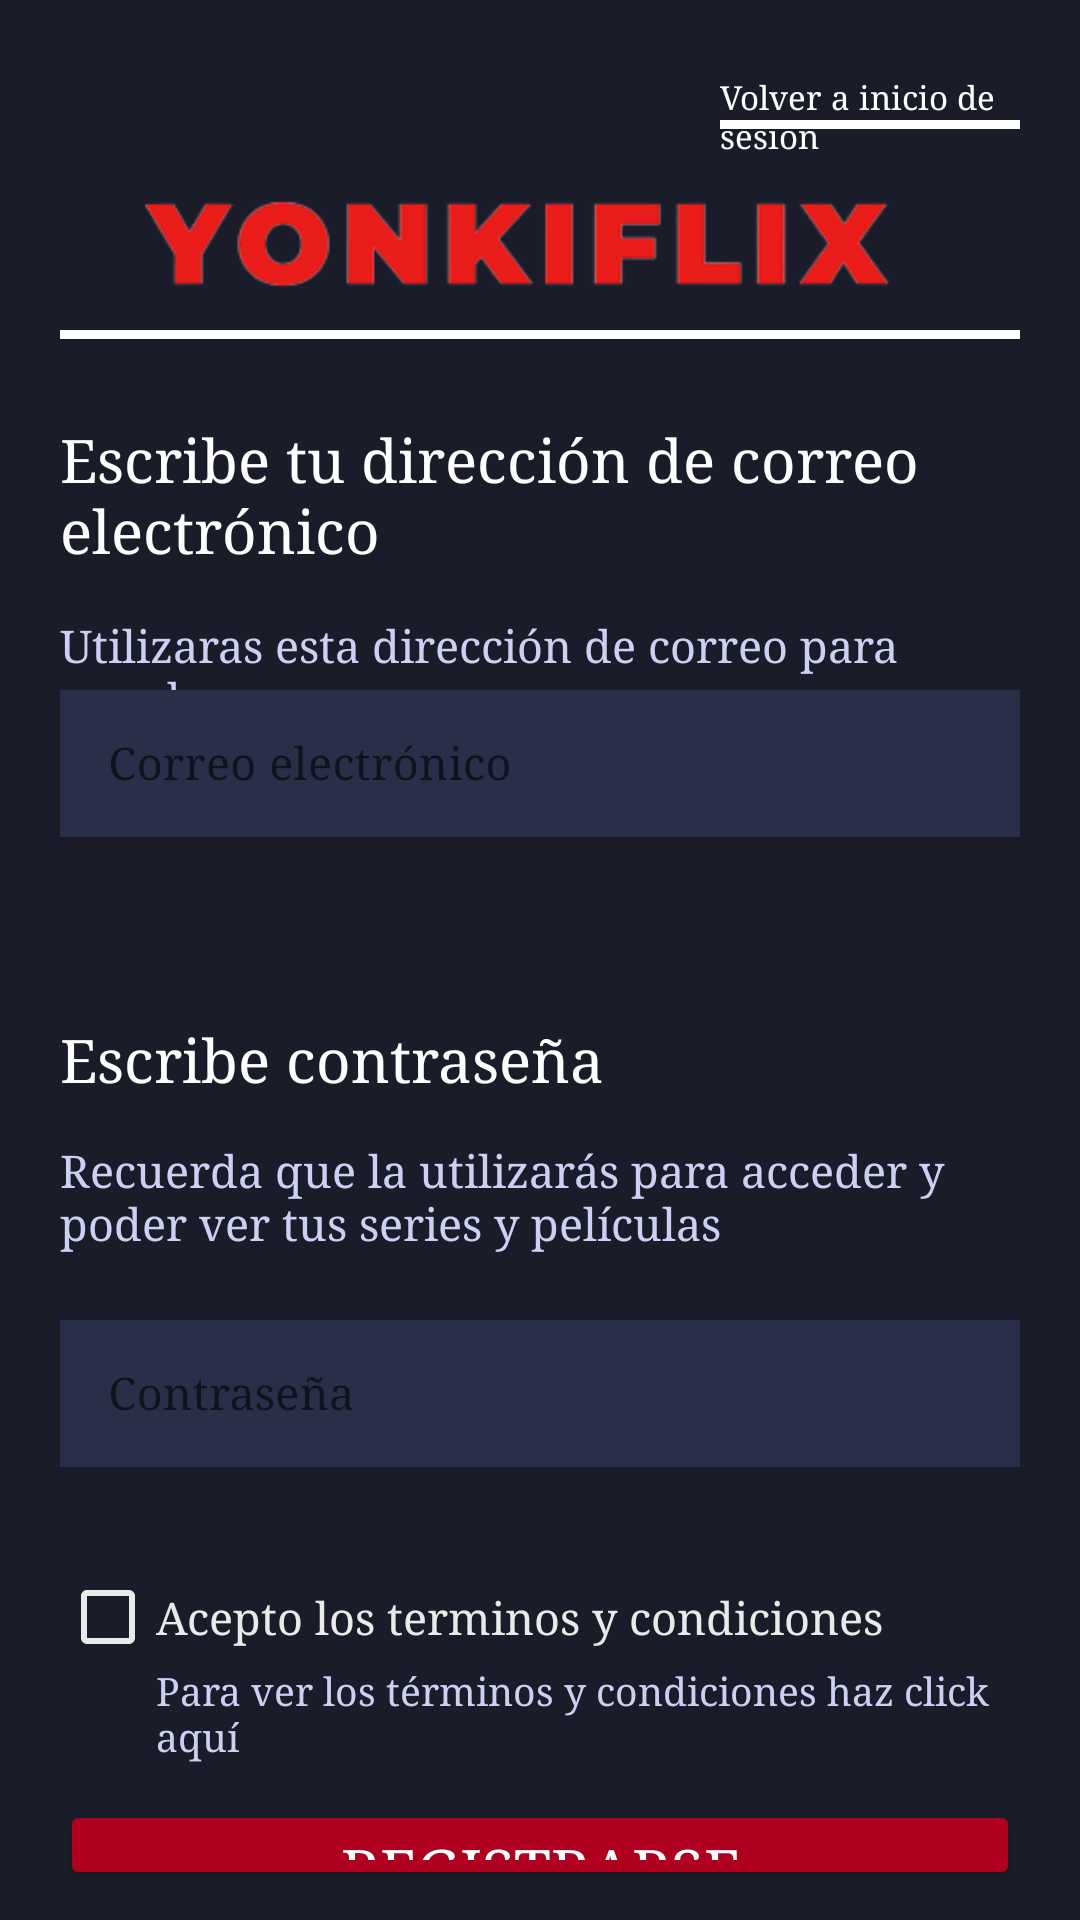

The Android layout XML behind this screen, and the referenced resources:
<!-- AndroidManifest.xml: application theme Theme.YonKiFLIX -->
<!-- res/layout/activity_registro.xml -->
<?xml version="1.0" encoding="utf-8"?>
<RelativeLayout xmlns:android="http://schemas.android.com/apk/res/android"
    xmlns:tools="http://schemas.android.com/tools"
    android:layout_width="match_parent"
    android:layout_height="match_parent"
    xmlns:app="http://schemas.android.com/apk/res-auto"
    android:background="#1a1d29"
    tools:context=".RegistroActivity"

    >

    <TextView
        android:layout_width="wrap_content"
        android:layout_height="wrap_content"
        android:layout_marginStart="240sp"
        android:layout_marginTop="25sp"
        android:layout_marginEnd="20sp"
        android:fontFamily="times"
        android:id="@+id/volver"
        android:text="Volver a inicio de sesión"
        android:textColor="@color/white"
        android:textSize="11sp" />


    <TextView
        android:layout_width="match_parent"
        android:layout_height="3sp"
        android:layout_marginStart="240sp"
        android:layout_marginTop="40sp"
        android:layout_marginEnd="20sp"
        android:background="@color/white"
        android:backgroundTint="@color/white" />

    <ImageView
        android:layout_width="match_parent"
        android:layout_height="wrap_content"
        android:layout_marginStart="0sp"
        android:layout_marginTop="-160sp"
        android:layout_marginEnd="0sp"
        android:src="@drawable/logo_sinfondotres" />

    <TextView
        android:layout_width="match_parent"
        android:layout_height="3sp"
        android:layout_marginStart="20sp"
        android:layout_marginTop="110sp"
        android:layout_marginEnd="20sp"
        android:background="@color/white"
        android:backgroundTint="@color/white" />


    <TextView
        android:id="@+id/Escribetucorreo"
        android:layout_width="wrap_content"
        android:layout_height="wrap_content"
        android:layout_marginStart="20sp"
        android:layout_marginTop="140sp"
        android:layout_marginEnd="20sp"
        android:fontFamily="times"
        android:text="Escribe tu dirección de correo electrónico"
        android:textColor="@color/white"
        android:textSize="20sp" />

    <TextView
        android:id="@+id/utilizaras"
        android:layout_width="wrap_content"
        android:layout_height="wrap_content"
        android:layout_marginStart="20sp"
        android:layout_marginTop="205sp"
        android:layout_marginEnd="20sp"
        android:fontFamily="times"

        android:text="Utilizaras esta dirección de correo para acceder"
        android:textColor="#CCD1F3"
        android:textSize="15sp" />


    <com.google.android.material.textfield.TextInputLayout
        android:layout_width="match_parent"
        app:hintTextColor="@color/white"
        android:layout_height="match_parent">

        <EditText
            android:id="@+id/introduceemail"
            android:layout_width="match_parent"
            android:layout_height="50sp"
            android:layout_gravity="center_vertical"
            android:layout_marginStart="20sp"
            android:layout_marginTop="230sp"
            android:layout_marginEnd="20sp"
            android:layout_marginBottom="10sp"
            android:autofillHints=""
            android:textColorHint="@color/gris_claro"
            android:background="#292F48"
            android:fontFamily="times"
            android:hint="Correo electrónico"
            android:textColor="@color/white"
            android:textSize="15sp"
            android:inputType="textEmailAddress" />

    </com.google.android.material.textfield.TextInputLayout>


    <TextView
        android:id="@+id/Escribetucontrasenya"
        android:layout_width="wrap_content"
        android:layout_height="wrap_content"
        android:layout_marginStart="20sp"
        android:layout_marginTop="340sp"
        android:layout_marginEnd="20sp"
        android:fontFamily="times"
        android:text="Escribe contraseña"
        android:textColor="@color/white"
        android:textSize="20sp" />

    <TextView
        android:id="@+id/utilizarascontrasenya"
        android:layout_width="wrap_content"
        android:layout_height="42dp"
        android:layout_marginStart="20sp"
        android:layout_marginTop="380sp"
        android:layout_marginEnd="20sp"
        android:fontFamily="times"
        android:text="Recuerda que la utilizarás para acceder y poder ver tus series y películas"
        android:textColor="#CCD1F3"
        android:textSize="15sp" />

    <com.google.android.material.textfield.TextInputLayout
        android:layout_width="match_parent"
        app:hintTextColor="@color/white"
        android:layout_height="match_parent">

        <EditText
            android:id="@+id/introducetucontrasenya"
            android:layout_width="match_parent"
            android:layout_height="50sp"
            android:layout_gravity="center_vertical"
            android:layout_marginStart="20sp"
            android:layout_marginTop="440sp"
            android:layout_marginEnd="20sp"
            android:layout_marginBottom="10sp"
            android:autofillHints=""
            android:background="#292F48"
            android:fontFamily="times"
            android:hint="Contraseña"
            android:textColorHint="@color/gris_claro"
            android:inputType="textPassword"
            android:textColor="@color/white"
            android:textSize="15sp"

            />

    </com.google.android.material.textfield.TextInputLayout>


    <CheckBox
        android:id="@+id/aceptoterminos"
        android:layout_width="wrap_content"
        android:layout_height="wrap_content"
        android:layout_marginStart="20sp"
        android:layout_marginTop="515sp"
        android:layout_marginEnd="20sp"
        android:buttonTint="#EAEAEA"
        android:text="Acepto los terminos y condiciones"
        android:textColor="#EAEAEA"
        android:textSize="15sp"
        android:fontFamily="times"/>

    <TextView
        android:layout_width="wrap_content"
        android:layout_height="wrap_content"
        android:layout_marginStart="52sp"
        android:layout_marginTop="555sp"
        android:layout_marginEnd="20sp"
        android:fontFamily="times"
        android:text="Para ver los términos y condiciones haz click aquí"
        android:textColor="#CCD1F3"
        android:id="@+id/terminosycondiciones"
        android:textSize="13sp" />

    <Button
        android:id="@+id/botonregistro"
        android:layout_width="match_parent"
        android:layout_height="wrap_content"
        android:layout_marginStart="20sp"
        android:layout_marginTop="600sp"
        android:layout_marginEnd="20sp"
        android:layout_marginBottom="10sp"
        android:backgroundTint="@color/design_default_color_error"
        android:fontFamily="times"
        android:text="Registrarse"
        android:textColor="@color/white"
        android:textSize="20sp" />


</RelativeLayout>
<!-- resources referenced by this layout -->
<resources>
  <color name="gris_claro">#798083</color>
  <color name="white">#FFFFFFFF</color>
  <!-- drawable logo_sinfondotres: png bitmap (drawable, 14257 bytes) -->
  <style name="Theme.YonKiFLIX" parent="Theme.MaterialComponents.DayNight.DarkActionBar">
          
          <item name="colorPrimary">@color/purple_500</item>
          <item name="colorPrimaryVariant">@color/purple_700</item>
          <item name="colorOnPrimary">@color/white</item>
          
          <item name="colorSecondary">@color/teal_200</item>
          <item name="colorSecondaryVariant">@color/teal_700</item>
          <item name="colorOnSecondary">@color/black</item>
          
          <item name="android:statusBarColor">?attr/colorPrimaryVariant</item>
          
      </style>
  <color name="purple_500">#FF6200EE</color>
  <color name="purple_700">#FF3700B3</color>
  <color name="teal_200">#FF03DAC5</color>
  <color name="teal_700">#FF018786</color>
  <color name="black">#FF000000</color>
</resources>
